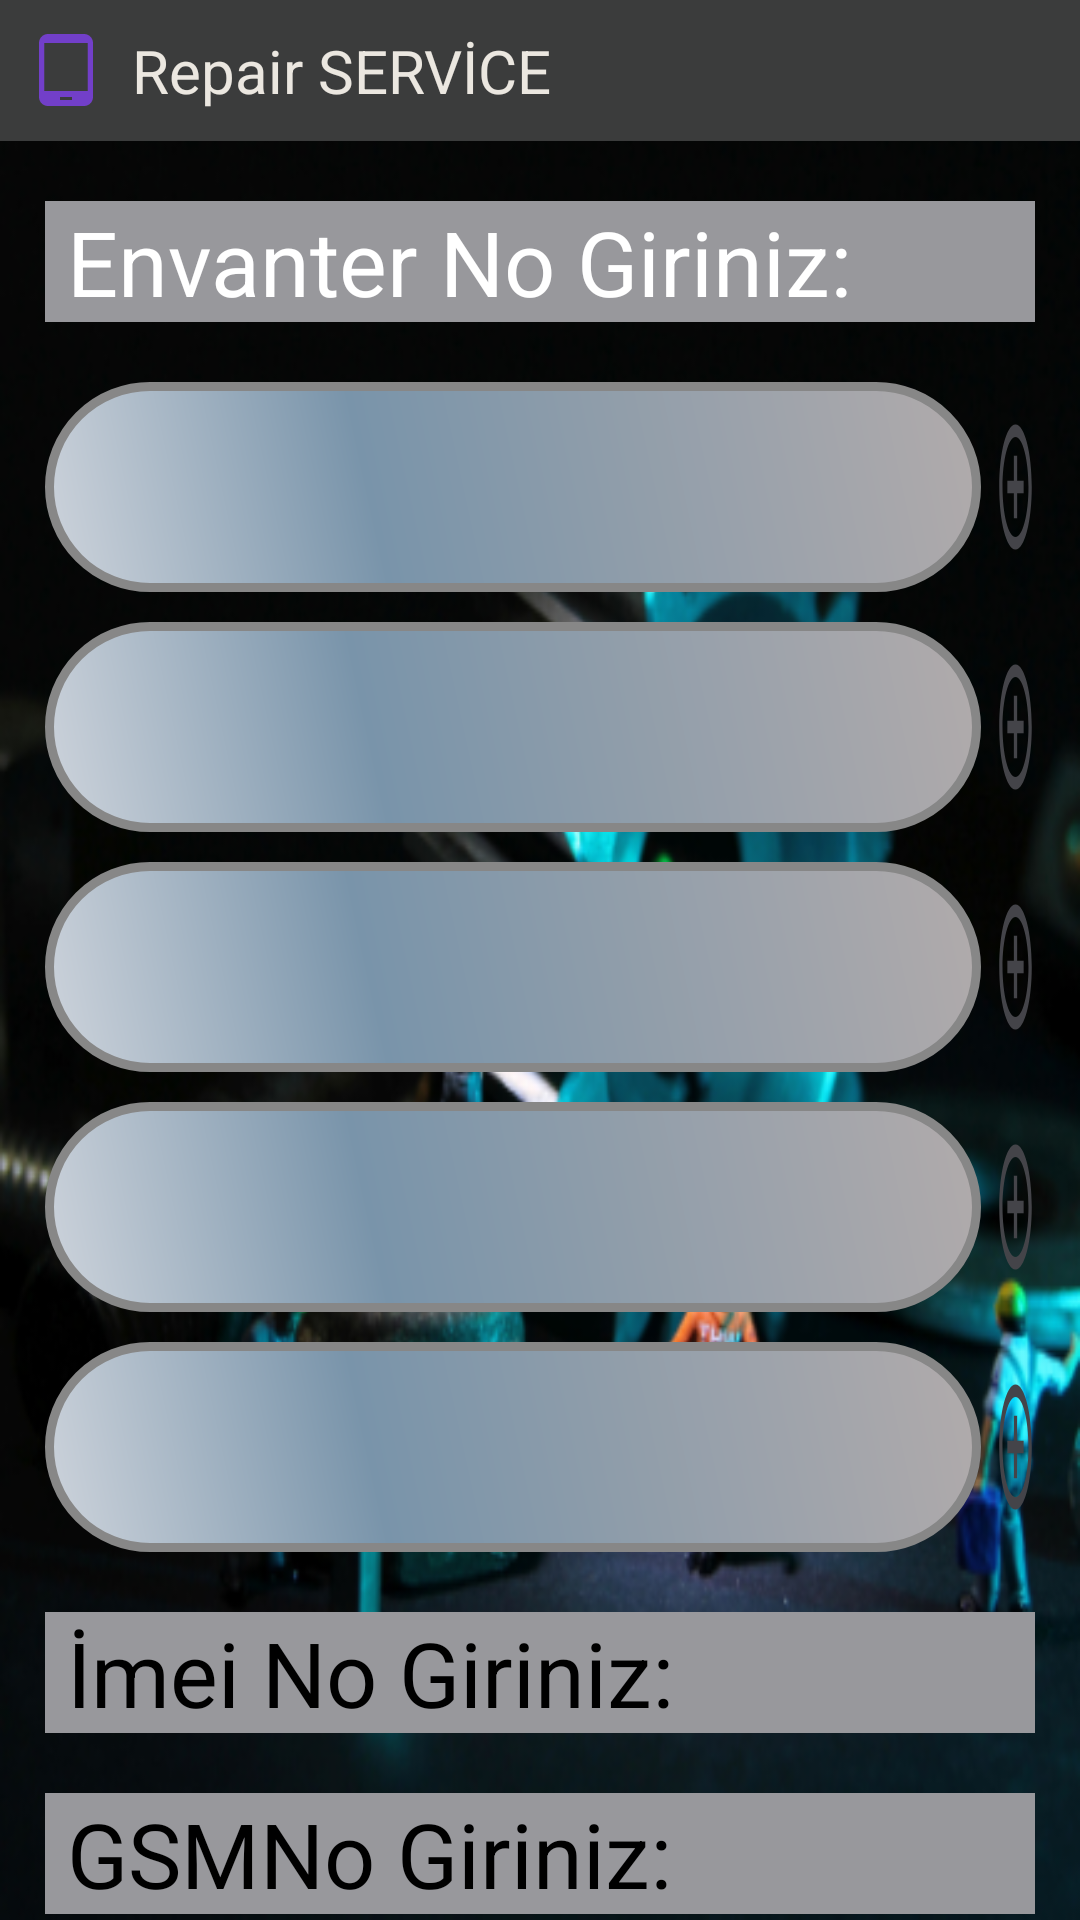

This screen was rendered from an Android layout file. Write that file and the resources it references.
<!-- AndroidManifest.xml: application theme Theme.RepairService -->
<!-- res/layout/activity_yeni_cihaz_kayit.xml -->
<?xml version="1.0" encoding="utf-8"?>
<LinearLayout xmlns:android="http://schemas.android.com/apk/res/android"
    xmlns:app="http://schemas.android.com/apk/res-auto"
    xmlns:tools="http://schemas.android.com/tools"
    android:layout_width="match_parent"
    android:layout_height="match_parent"
    android:background="@drawable/onarim33"
    tools:context=".YeniCihazKayit"
    android:orientation="vertical">

    <include layout="@layout/baslik"/>

    <ScrollView
        android:layout_width="match_parent"
        android:layout_height="wrap_content">

        <LinearLayout
            android:layout_width="match_parent"
            android:layout_height="wrap_content"
            android:orientation="vertical">

            <EditText
                android:id="@+id/envno_edit"
                android:layout_width="match_parent"
                android:layout_height="wrap_content"
                android:textSize="30dp"
                android:layout_weight="1"
                android:background="#98989C"
                android:hint=" Envanter No Giriniz:"
                android:textColor="@color/white"
                android:layout_marginTop="20dp"
                android:layout_marginBottom="20dp"
                android:layout_marginLeft="15dp"
                android:layout_marginRight="15dp">
            </EditText>

            <LinearLayout
                android:layout_width="match_parent"
                android:layout_height="wrap_content"
                android:orientation="horizontal"
                android:layout_marginBottom="10dp"
                android:layout_marginLeft="15dp"
                android:layout_marginRight="15dp">

                <Spinner
                    android:id="@+id/spn_markaid"
                    android:layout_width="323dp"
                    android:layout_height="70dp"
                    android:background="@drawable/arka_plan_spinner"
                    android:dropDownVerticalOffset="100dp"
                    android:dropDownSelector="@color/gri2"
                    android:popupBackground="@color/gri2"
                    android:scrollbarSize="200sp"
                    android:layout_weight="1"
                    android:textAlignment="center"
                    android:layout_marginRight="5dp"/>

                <ImageButton
                    android:id="@+id/imageButton"
                    android:layout_width="wrap_content"
                    android:layout_height="50dp"
                    android:layout_weight="1"
                    android:background="@drawable/baseline_add_circle_outline_24"
                    app:srcCompat="@android:drawable/ic_menu_add"
                    android:layout_marginTop="10dp"/>

            </LinearLayout>

            <LinearLayout
                android:layout_width="match_parent"
                android:layout_height="wrap_content"
                android:orientation="horizontal"
                android:layout_marginBottom="10dp"
                android:layout_marginLeft="15dp"
                android:layout_marginRight="15dp">

                <Spinner
                    android:id="@+id/spn_modelid"
                    android:layout_width="323dp"
                    android:layout_height="70dp"
                    android:background="@drawable/arka_plan_spinner"
                    android:dropDownVerticalOffset="100dp"
                    android:dropDownSelector="@color/gri2"
                    android:popupBackground="@color/gri2"
                    android:layout_weight="1"
                    android:scrollbarSize="200sp"
                    android:textAlignment="center"
                    android:layout_marginRight="5dp"/>

                <ImageButton
                    android:id="@+id/imageButton2"
                    android:layout_width="wrap_content"
                    android:layout_height="50dp"
                    android:layout_weight="1"
                    android:background="@drawable/baseline_add_circle_outline_24"
                    app:srcCompat="@android:drawable/ic_menu_add"
                    android:layout_marginTop="10dp"/>

            </LinearLayout>

            <LinearLayout
                android:layout_width="match_parent"
                android:layout_height="wrap_content"
                android:orientation="horizontal"
                android:layout_marginBottom="10dp"
                android:layout_marginLeft="15dp"
                android:layout_marginRight="15dp">

                <Spinner
                    android:id="@+id/spn_isyeriid"
                    android:layout_width="323dp"
                    android:layout_height="70dp"
                    android:background="@drawable/arka_plan_spinner"
                    android:dropDownVerticalOffset="100dp"
                    android:dropDownSelector="@color/gri2"
                    android:layout_weight="1"
                    android:popupBackground="@color/gri2"
                    android:scrollbarSize="200sp"
                    android:textAlignment="center"
                    android:layout_marginRight="5dp" />

                <ImageButton
                    android:id="@+id/imageButton3"
                    android:layout_width="wrap_content"
                    android:layout_height="50dp"
                    android:layout_weight="1"
                    android:background="@drawable/baseline_add_circle_outline_24"
                    app:srcCompat="@android:drawable/ic_menu_add"
                    android:layout_marginTop="10dp"/>

            </LinearLayout>

            <LinearLayout
                android:layout_width="match_parent"
                android:layout_height="wrap_content"
                android:orientation="horizontal"
                android:layout_marginBottom="10dp"
                android:layout_marginLeft="15dp"
                android:layout_marginRight="15dp">

                <Spinner
                    android:id="@+id/spn_surumid"
                    android:layout_width="323dp"
                    android:layout_height="70dp"
                    android:layout_marginRight="5dp"
                    android:background="@drawable/arka_plan_spinner"
                    android:dropDownVerticalOffset="100dp"
                    android:dropDownSelector="@color/gri2"
                    android:layout_weight="1"
                    android:popupBackground="@color/gri2"
                    android:scrollbarSize="200sp"
                    android:textAlignment="center" />

                <ImageButton
                    android:id="@+id/imageButton4"
                    android:layout_width="wrap_content"
                    android:layout_height="50dp"
                    android:layout_weight="1"
                    android:background="@drawable/baseline_add_circle_outline_24"
                    app:srcCompat="@android:drawable/ic_menu_add"
                    android:layout_marginTop="10dp"/>

            </LinearLayout>

            <LinearLayout
                android:layout_width="match_parent"
                android:layout_height="wrap_content"
                android:orientation="horizontal"
                android:layout_marginLeft="15dp"
                android:layout_marginRight="15dp">

                <Spinner
                    android:id="@+id/spn_ekkranid"
                    android:layout_width="323dp"
                    android:layout_height="70dp"
                    android:dropDownVerticalOffset="100dp"
                    android:background="@drawable/arka_plan_spinner"
                    android:dropDownSelector="@color/gri2"
                    android:popupBackground="@color/gri2"
                    android:layout_weight="1"
                    android:scrollbarSize="200sp"
                    android:textAlignment="center"
                    android:layout_marginRight="5dp"/>

                <ImageButton
                    android:id="@+id/imageButton5"
                    android:layout_width="wrap_content"
                    android:layout_height="50dp"
                    android:layout_weight="1"
                    android:background="@drawable/baseline_add_circle_outline_24"
                    app:srcCompat="@android:drawable/ic_menu_add"
                    android:layout_marginTop="10dp"/>

            </LinearLayout>

            <EditText
                android:id="@+id/imeino_edit"
                android:layout_width="match_parent"
                android:layout_height="wrap_content"
                android:textSize="30dp"
                android:background="#98989C"
                android:hint=" İmei No Giriniz:"
                android:layout_marginTop="20dp"
                android:layout_marginBottom="10dp"
                android:layout_marginLeft="15dp"
                android:layout_marginRight="15dp">
            </EditText>

            <EditText
                android:id="@+id/gsmno_edit"
                android:layout_width="match_parent"
                android:layout_height="wrap_content"
                android:textSize="30dp"
                android:background="#98989C"
                android:hint=" GSMNo Giriniz:"
                android:layout_marginTop="10dp"
                android:layout_weight="1"
                android:layout_marginBottom="20dp"
                android:layout_marginLeft="15dp"
                android:layout_marginRight="15dp">
            </EditText>

            <EditText
                android:id="@+id/aciklama_edit"
                android:layout_width="match_parent"
                android:layout_height="wrap_content"
                android:textSize="30dp"
                android:background="#98989C"
                android:layout_weight="1"
                android:hint=" Açıklama Giriniz:"
                android:layout_marginBottom="20dp"
                android:layout_marginLeft="15dp"
                android:layout_marginRight="15dp">
            </EditText>

            <Button
                android:id="@+id/kaydet_button"
                android:layout_width="match_parent"
                android:layout_height="wrap_content"
                android:text="Kaydet"
                android:layout_weight="1"
                android:backgroundTint="@color/grey"
                android:layout_marginLeft="15dp"
                android:layout_marginRight="15dp">
            </Button>
        </LinearLayout>

    </ScrollView>

</LinearLayout>
<!-- res/layout/baslik.xml (included above) -->
<?xml version="1.0" encoding="utf-8"?>
<RelativeLayout xmlns:android="http://schemas.android.com/apk/res/android"
    android:layout_width="match_parent"
    android:layout_height="wrap_content"

    android:background="#3B3C3C">

    <RelativeLayout
        android:layout_width="match_parent"
        android:layout_height="wrap_content"
        android:padding="10dp">

        <ImageView
            android:id="@+id/homeIcon"
            android:layout_width="wrap_content"
            android:layout_height="wrap_content"
            android:src="@drawable/baseline_tablet_android_24"
            android:layout_centerVertical="true"
            android:onClick="homeClick"
            >

        </ImageView>

        <TextView
            android:id="@+id/titleTextView"
            android:layout_width="wrap_content"
            android:layout_height="wrap_content"
            android:layout_marginStart="10dp"
            android:layout_toEndOf="@+id/homeIcon"
            android:text="Repair SERVİCE"
            android:textColor="@color/krem"
            android:textSize="20sp"

            android:layout_centerVertical="true"
            >

        </TextView>

        <ImageView
            android:id="@+id/homeIcon2"
            android:layout_width="wrap_content"
            android:layout_height="wrap_content"
            android:src="@drawable/twotone_stars_24"
            android:layout_centerVertical="true"
            android:layout_marginLeft="350dp"
            android:onClick="homeClick"
            >

        </ImageView>
    </RelativeLayout>

</RelativeLayout>
<!-- resources referenced by this layout -->
<resources>
  <color name="grey">#615F5F</color>
  <color name="gri2">#58758C</color>
  <color name="krem">#EBE7E0</color>
  <color name="white">#FFFFFFFF</color>
  <!-- drawable arka_plan_spinner (drawable) -->
  <?xml version="1.0" encoding="utf-8"?>
  <shape xmlns:android="http://schemas.android.com/apk/res/android"
      android:shape="rectangle">
      <corners
          android:radius="50dp"
          />
      <gradient
          android:angle="45"
          android:centerX="35%"
          android:centerColor="#7994AA"
          android:startColor="#CED4DC"
          android:endColor="#B1ABAB"
          android:type="linear"
          />
      <padding
          android:left="0dp"
          android:top="0dp"
          android:right="0dp"
          android:bottom="0dp"
          />
      <size
          android:width="270dp"
          android:height="75dp"
          />
      <stroke
          android:width="3dp"
          android:color="#878787"
          />
  
  
  
  </shape>
  <!-- drawable baseline_add_circle_outline_24 (drawable) -->
  <vector android:height="24dp" android:tint="#444449"
      android:viewportHeight="24" android:viewportWidth="24"
      android:width="24dp" xmlns:android="http://schemas.android.com/apk/res/android">
      <path android:fillColor="@android:color/white" android:pathData="M13,7h-2v4L7,11v2h4v4h2v-4h4v-2h-4L13,7zM12,2C6.48,2 2,6.48 2,12s4.48,10 10,10 10,-4.48 10,-10S17.52,2 12,2zM12,20c-4.41,0 -8,-3.59 -8,-8s3.59,-8 8,-8 8,3.59 8,8 -3.59,8 -8,8z"/>
  </vector>
  <!-- drawable baseline_tablet_android_24 (drawable) -->
  <vector android:height="24dp" android:tint="#723FC9"
      android:viewportHeight="24" android:viewportWidth="24"
      android:width="24dp" xmlns:android="http://schemas.android.com/apk/res/android">
      <path android:fillColor="@android:color/white" android:pathData="M18,0H6C4.34,0 3,1.34 3,3v18c0,1.66 1.34,3 3,3h12c1.66,0 3,-1.34 3,-3V3C21,1.34 19.66,0 18,0zM14,22h-4v-1h4V22zM19.25,19H4.75V3h14.5V19z"/>
  </vector>
  <!-- drawable onarim33: png bitmap (drawable, 271257 bytes) -->
  <!-- drawable twotone_stars_24 (drawable) -->
  <vector android:height="24dp" android:tint="#723FC9"
      android:viewportHeight="24" android:viewportWidth="24"
      android:width="24dp" xmlns:android="http://schemas.android.com/apk/res/android">
      <path android:fillAlpha="0.3"
          android:fillColor="@android:color/white"
          android:pathData="M19.47,9.16c-1.1,-2.87 -3.8,-4.95 -7.01,-5.14l2,4.71 5.01,0.43zM11.54,4.02c-3.22,0.18 -5.92,2.27 -7.02,5.15l5.02,-0.43 2,-4.72zM4.23,10.14C4.08,10.74 4,11.36 4,12c0,2.48 1.14,4.7 2.91,6.17l1.11,-4.75 -3.79,-3.28zM19.77,10.13l-3.79,3.28 1.1,4.76C18.86,16.7 20,14.48 20,12c0,-0.64 -0.09,-1.27 -0.23,-1.87zM7.84,18.82c1.21,0.74 2.63,1.18 4.15,1.18 1.53,0 2.95,-0.44 4.17,-1.18L12,16.31l-4.16,2.51z" android:strokeAlpha="0.3"/>
      <path android:fillColor="@android:color/white" android:pathData="M11.99,2C6.47,2 2,6.48 2,12s4.47,10 9.99,10C17.52,22 22,17.52 22,12S17.52,2 11.99,2zM19.47,9.16l-5.01,-0.43 -2,-4.71c3.21,0.19 5.91,2.27 7.01,5.14zM12,8.06l1.09,2.56 2.78,0.24 -2.11,1.83 0.63,2.73L12,13.98l-2.39,1.44 0.63,-2.72 -2.11,-1.83 2.78,-0.24L12,8.06zM11.54,4.02l-2,4.72 -5.02,0.43c1.1,-2.88 3.8,-4.97 7.02,-5.15zM4,12c0,-0.64 0.08,-1.26 0.23,-1.86l3.79,3.28 -1.11,4.75C5.14,16.7 4,14.48 4,12zM11.99,20c-1.52,0 -2.94,-0.44 -4.15,-1.18L12,16.31l4.16,2.51c-1.22,0.74 -2.64,1.18 -4.17,1.18zM17.09,18.17l-1.1,-4.76 3.79,-3.28c0.13,0.6 0.22,1.23 0.22,1.87 0,2.48 -1.14,4.7 -2.91,6.17z"/>
  </vector>
</resources>
